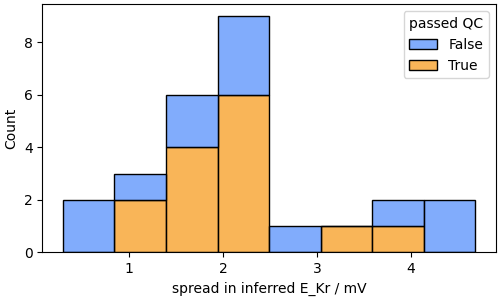

Source data for this figure (header and first rows):
, Unnamed: 0, well, sweep, protocol, Rseal, Cm, Rseries, gleak_before, E_leak_before, gleak_after, E_leak_after, R_leftover, QC.R_leftover, E_rev, E_rev_before, E_rev_after, QC.Erev, QC6, QC1, QC4, total before-drug flux, -120mV decay time constant 1, -120mV decay time constant 2
0, 0, A03, 0, staircaseramp1, 3251069000, 1.58413e-11, 9491014, 0.7346, -41.11, 0.9293, -36.36, 0.04481, True, -90.75, -89.57, -90.46, True, True, True, True, 13417255, 423.6, 71.82
2, 2, B01, 0, staircaseramp1, 5792134000, 2.141635e-11, 9156678, 0.4121, -52.67, 0.3556, -47.07, 0.01554, True, -92.97, -92.83, -88.45, True, True, True, True, 42667471, 5000, 135.5
4, 4, B03, 0, staircaseramp1, 4564453000, 1.444363e-11, 16859410, 0.3624, -40.26, 0.3972, -43.52, 0.04279, True, -94.99, -94.6, -74.02, True, True, True, True, 9409022, 346.2, 81.61
6, 6, B14, 0, staircaseramp1, 397472500, 1.317114e-11, 13363160, 3.722, -28.92, 2.574, -36.29, 0.2131, True, -98.17, -93.22, -85.97, True, True, True, True, 6155591, 119.7, 53.56
8, 8, D04, 0, staircaseramp1, 318530800, 1.544806e-11, 12342810, 4.059, -18.64, 3.831, -20.92, 0.2427, True, -96.03, -94.84, -84.39, True, True, True, True, 8164696, 1517, 132.2
10, 10, D20, 0, staircaseramp1, 274045900, 1.60151e-11, 15792530, 4.911, -22.78, 3.47, -28.7, 0.1252, True, -94.43, -91.22, -95.84, True, True, True, True, 13484147, 284.4, 74.57
12, 12, D22, 0, staircaseramp1, 1614080000, 1.537003e-11, 14930280, 1.243, -47.39, 0.8197, -53.12, 0.02641, True, -93.57, -93.1, -96.62, True, True, True, True, 23658309, 5000, 110.4
14, 14, E08, 0, staircaseramp1, 963878400, 1.80515e-11, 8314192, 1.534, -26.64, 1.584, -27.29, 0.06737, True, -95.59, -93.97, -85.32, True, True, True, True, 12039887, 309.4, 70.77
16, 16, E12, 0, staircaseramp1, 428718400, 2.103444e-11, 15924340, 3.098, -20.22, 2.97, -29.75, 0.1032, True, -95.75, -93.38, -91.39, True, True, True, True, 11390985, 410.6, 83.08
18, 18, F11, 0, staircaseramp1, 241177200, 1.295988e-11, 12767080, 5.379, -19.34, 5.023, -22.64, 0.2711, True, -96.39, -92.17, -76.73, True, True, True, True, 7894610, 393.9, 84.29
20, 20, G03, 0, staircaseramp1, 169714300, 2.691166e-11, 17773400, 7.585, -18.48, 7.993, -26.32, 0.2914, True, -97.18, -89.07, , True, True, True, True, 12659823, 992.3, 60.57
22, 22, I22, 0, staircaseramp1, 6330598000, 4.627115e-11, 10280310, 0.6124, -71.66, 0.409, -36.54, 0.1963, True, -96.04, -95.6, -89.57, True, True, True, True, 6760823, 220.4, 39.49
24, 24, J04, 0, staircaseramp1, 3129911000, 1.772512e-11, 9893627, 0.6559, -44.24, 0.6107, -65.2, 0.08213, True, -96.03, -95.43, -89.11, True, True, True, True, 8699746, 294.5, 53.25
26, 26, J22, 0, staircaseramp1, 685599500, 4.579044e-11, 16927300, 2.207, -31.6, 0.7255, -28.36, 0.01668, True, -94.91, -94.53, -74.92, True, True, True, True, 22350984, 5000, 130.9
28, 28, K04, 0, staircaseramp1, 784670900, 1.167841e-11, 10576770, 1.786, -24.43, 1.115, -41.34, 0.1828, True, -91.96, -89.2, -90.7, True, True, True, True, 4215241, 348.9, 63.81
30, 30, K15, 0, staircaseramp1, 2066922000, 1.753523e-11, 17438570, 0.8964, -42.37, 0.7989, -37.05, 0.07196, True, -94.66, -93.38, -73.12, True, True, True, True, 8909591, 5000, 101.9
32, 32, K21, 0, staircaseramp1, 234379400, 2.026092e-11, 17282060, 5.464, -19.12, 4.399, -20.28, 0.1228, True, -94.36, -90.07, , True, True, True, True, 33937969, 357.4, 247.4
34, 34, L14, 0, staircaseramp1, 885927600, 1.315217e-11, 12315860, 1.61, -28.98, 1.613, -27.46, 0.119, True, -95.16, -91.92, , True, True, True, True, 7081206, 423.5, 66.97
36, 36, L19, 0, staircaseramp1, 4683231000, 1.027849e-11, 8696348, 0.5828, -51.98, 0.5056, -50.8, 0.09084, True, -95.65, -93.62, -72.04, True, True, True, True, 4009289, 306.4, 54.14
38, 38, M22, 0, staircaseramp1, 329055500, 1.682787e-11, 11126720, 3.951, -20.08, 3.321, -29.77, 0.08739, True, -93.73, -91.28, -89.26, True, True, True, True, 13987998, 312.6, 63.91
40, 40, M23, 0, staircaseramp1, 1202663000, 3.288212e-11, 11828720, 1.501, -40.09, 1.07, -43.29, 0.03054, True, -95.71, -95.2, -78.34, True, True, True, True, 15018148, 1337, 119.4
42, 42, N05, 0, staircaseramp1, 3858466000, 2.062394e-11, 11208310, 0.923, -68.19, 0.5596, -58.74, 0.02264, True, -93.92, -93.38, -71.57, True, True, True, True, 19763682, 393.1, 81.61
44, 44, N22, 0, staircaseramp1, 190300500, 1.650494e-11, 18889720, 6.368, -15.16, 4.64, -27.32, 0.2177, True, -93.97, -70.79, -117.8, True, True, True, True, 11309272, 5000, 52.7
46, 46, P02, 0, staircaseramp1, 1277029000, 9.633841e-12, 6343004, 1.331, -40.07, 1.464, -34.35, 0.08595, True, -94.56, -93.16, -80.75, True, True, True, True, 4259264, 843, 60.27
48, 48, P04, 0, staircaseramp1, 13260940000, 1.564638e-11, 8616617, 0.3762, -63.52, 0.3318, -55.77, 0.07033, True, -94.34, -94.15, -87.35, True, True, True, True, 11671354, 1107, 97.69
50, 50, P23, 0, staircaseramp1, 1290767000, 2.169346e-11, 8812139, 1.412, -38.46, 1.328, -16.83, 0.07835, True, -94.78, -94.58, -75.17, True, True, True, True, 9578236, 723.8, 129.8
1, 1, A03, 1, staircaseramp1, 2147978000, 1.562104e-11, 10209700, 0.9846, -51.21, 0.8619, -30.61, 0.03806, True, -89.77, -88.79, -89.33, True, True, True, True, 12183648, 441, 73.56
3, 3, B01, 1, staircaseramp1, 314947300000, 2.127527e-11, 9523752, 1.076, -77.57, 0.3312, -46.92, 0.01572, True, -91.94, -91.74, -87.98, True, True, True, True, 40790321, 5000, 143.2
5, 5, B03, 1, staircaseramp1, 7178286000, 1.440328e-11, 17026380, 0.5417, -59.59, 0.4206, -44.54, 0.04381, True, -94.66, -94.25, -74.62, True, True, True, True, 8623642, 587.2, 88.19
7, 7, B14, 1, staircaseramp1, 435010000, 1.289735e-11, 13640630, 3.415, -28.13, 2.576, -34.63, 0.196, True, -97.69, -93.01, -82.53, True, True, True, True, 6110387, 140.4, 47.11
9, 9, D04, 1, staircaseramp1, 322444100, 1.520287e-11, 12164160, 4.592, -24.98, 3.817, -20.98, 0.2396, True, -96.34, -95.01, -81.7, True, True, True, True, 7035466, 329.5, 112.3
11, 11, D20, 1, staircaseramp1, 275544400, 1.58859e-11, 15711920, 5.017, -25.12, 3.304, -25.14, 0.1411, True, -93.84, -90.83, -94.39, True, True, True, True, 12246609, 345.4, 79.21
13, 13, D22, 1, staircaseramp1, 3518964000, 1.500797e-11, 15656460, 0.8262, -55.7, 0.9031, -56.9, 0.03717, True, -92.1, -91.91, -94.74, True, True, True, True, 24405315, 5000, 136.4
15, 15, E08, 1, staircaseramp1, 1041148000, 1.788503e-11, 8543815, 2.111, -46.94, 1.9, -34.41, 0.04737, True, -94.47, -93, -86.91, True, True, True, True, 10869548, 306.5, 69.53
17, 17, E12, 1, staircaseramp1, 415634800, 2.103473e-11, 15963690, 3.33, -24.85, 2.81, -26.59, 0.1141, True, -95.71, -93.19, -89.36, True, True, True, True, 10543709, 506.2, 84.37
19, 19, F11, 1, staircaseramp1, 233879000, 1.285942e-11, 12391250, 5.647, -20.18, 5.126, -23.03, 0.2347, True, -95.25, -91.36, -95.75, True, True, True, True, 8168555, 582.6, 83.98
21, 21, G03, 1, staircaseramp1, 166572700, 2.684077e-11, 18291790, 7.933, -20.39, 7.933, -25.01, 0.3026, True, -96.3, -88.36, , True, True, True, True, 11626158, 767.7, 66.83
23, 23, I22, 1, staircaseramp1, 5611533000, 4.617039e-11, 10291880, 0.3374, -34.85, 0.6529, -42.41, 0.185, True, -95.65, -95.34, -88.92, True, True, True, True, 8720620, 398.2, 48.62
25, 25, J04, 1, staircaseramp1, 4063836000, 1.777413e-11, 9943500, 0.794, -58.82, 0.5748, -58.98, 0.06118, True, -94.79, -94.16, -74.64, True, True, True, True, 7687428, 329.9, 57.88
27, 27, J22, 1, staircaseramp1, 803180800, 4.491185e-11, 17027580, 2.118, -35.36, 0.7552, -31.6, 0.01571, True, -95.31, -94.89, -75.94, True, True, True, True, 22589238, 5000, 145.6
29, 29, K04, 1, staircaseramp1, 800120100, 1.168071e-11, 10750390, 1.772, -23.7, 1.116, -41.24, 0.1861, True, -91.62, -89.06, -91.61, True, True, True, True, 4459085, 370.6, 60.65
31, 31, K15, 1, staircaseramp1, 2227744000, 1.782271e-11, 17100680, 1.107, -52.93, 0.731, -36.1, 0.05967, True, -93.69, -92.86, -71.06, True, True, True, True, 8357724, 5000, 101.6
33, 33, K21, 1, staircaseramp1, 239253500, 1.995085e-11, 16911910, 5.912, -25.07, 4.435, -18.84, 0.1147, True, -92.63, -88.64, , True, True, True, True, 33426243, 2244, 273.8
35, 35, L14, 1, staircaseramp1, 842386600, 1.311164e-11, 12457360, 1.76, -31.52, 1.63, -26.67, 0.1115, True, -94.46, -91.39, , True, True, True, True, 6906225, 500.2, 68.71
37, 37, L19, 1, staircaseramp1, 5205740000, 1.022436e-11, 8626349, 0.5658, -54.38, 0.4675, -47, 0.08674, True, -94.16, -92.66, -89.18, True, True, True, True, 3877221, 228.3, 48.91
39, 39, M22, 1, staircaseramp1, 333763200, 1.678131e-11, 11277810, 4.108, -23.03, 3.334, -28.98, 0.08144, True, -92.8, -90.66, -93.25, True, True, True, True, 13528925, 395.7, 66.09
41, 41, M23, 1, staircaseramp1, 3620084000, 3.28206e-11, 12325420, 1.44, -61.37, 1.34, -44.33, 0.04782, True, -93.56, -93.51, -96.11, True, True, True, True, 14201012, 1274, 128.6
43, 43, N05, 1, staircaseramp1, 5525391000, 2.049877e-11, 11192810, 1.287, -71.56, 0.6556, -62.36, 0.03382, True, -93.16, -92.71, -100.2, True, True, True, True, 18927807, 565.4, 91.3
45, 45, N22, 1, staircaseramp1, 186428300, 1.605979e-11, 18629500, 6.255, -13.24, 4.399, -26.52, 0.2121, True, -93.26, -82.71, -118.9, True, True, True, True, 11565261, 5000, 54.24
47, 47, P02, 1, staircaseramp1, 1548604000, 9.629062e-12, 6518040, 1.173, -31.16, 1.528, -36.35, 0.1008, True, -93.61, -92.8, -95.92, True, True, True, True, 5413320, 635.2, 57.57
49, 49, P04, 1, staircaseramp1, 11664710000, 1.592752e-11, 9126875, 0.8386, -78.67, 0.4564, -61.3, 0.09059, True, -93.4, -93.34, -90.06, True, True, True, True, 10595565, 787.4, 96.77
51, 51, P23, 1, staircaseramp1, 1107020000, 2.158701e-11, 9932156, 1.738, -39.13, 1.522, -28.41, 0.03533, True, -94.64, -94.3, -75.62, True, True, True, True, 10210960, 423.5, 129
52, 52, A03, 0, staircaseramp1_2, 1926283000, 1.544289e-11, 14282480, 1.125, -46.82, 0.5471, 4.754, 0.06006, True, -86.65, -86.23, -89.73, True, True, True, True, 10316908, 1192, 109.2
54, 54, B01, 0, staircaseramp1_2, 14397590000, 2.1378e-11, 11304990, 1.003, -77.18, 0.3563, -47.44, 0.01311, True, -91.42, -91.22, -87.77, True, True, True, True, 43681574, 483.1, 188.4
56, 56, B03, 0, staircaseramp1_2, 5687536000, 1.415184e-11, 14345420, 0.6932, -64.54, 0.5958, -40.87, 0.05401, True, -93.3, -93.01, -76.47, True, True, True, True, 8044698, 381.4, 80.54
58, 58, B14, 0, staircaseramp1_2, 664270500, 1.271628e-11, 15080050, 2.742, -38.76, 2.7, -32.84, 0.2017, True, -93.77, -90.16, -88.96, True, True, True, True, 4317634, 157.5, 61.34
60, 60, D04, 0, staircaseramp1_2, 356577700, 1.536431e-11, 16851550, 3.926, -24.47, 3.661, -22.51, 0.2207, True, -94.97, -93.3, -88.45, True, True, True, True, 6623706, 5000, 168.1
62, 62, D20, 0, staircaseramp1_2, 387329500, 1.463184e-11, 14977970, 3.774, -28.06, 2.9, -22.29, 0.1617, True, -94.57, -92.02, , True, True, True, True, 10128053, 292.2, 109.2
64, 64, D22, 0, staircaseramp1_2, 4083595000, 1.482837e-11, 16083330, 0.9216, -58.87, 0.7447, -50.24, 0.02443, True, -91.1, -90.92, -89.37, True, True, True, True, 23872432, 5000, 146.3
66, 66, E08, 0, staircaseramp1_2, 1025887000, 1.747961e-11, 9511277, 2.208, -47.41, 2.516, -34.34, 0.0604, True, -93.47, -92.61, -90.09, True, True, True, True, 11752229, 180.9, 71.13
... 44 more rows
